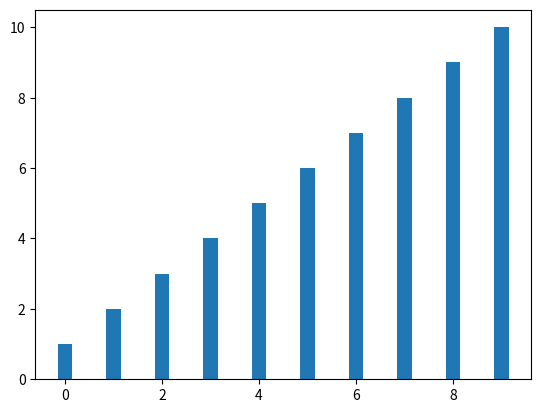

Reproduce this figure in Python.

import matplotlib
import pandas as pd
matplotlib.use('Agg')
import datetime as DT
import matplotlib.pyplot as plt
from matplotlib import style
import numpy as np


linear_data = np.array([1,2,3,4,5,6,7,8,9,10])
fig=plt.figure()
xvals = range(len(linear_data))
plt.bar(xvals, linear_data, width = 0.3)
fig.savefig('test5.png')